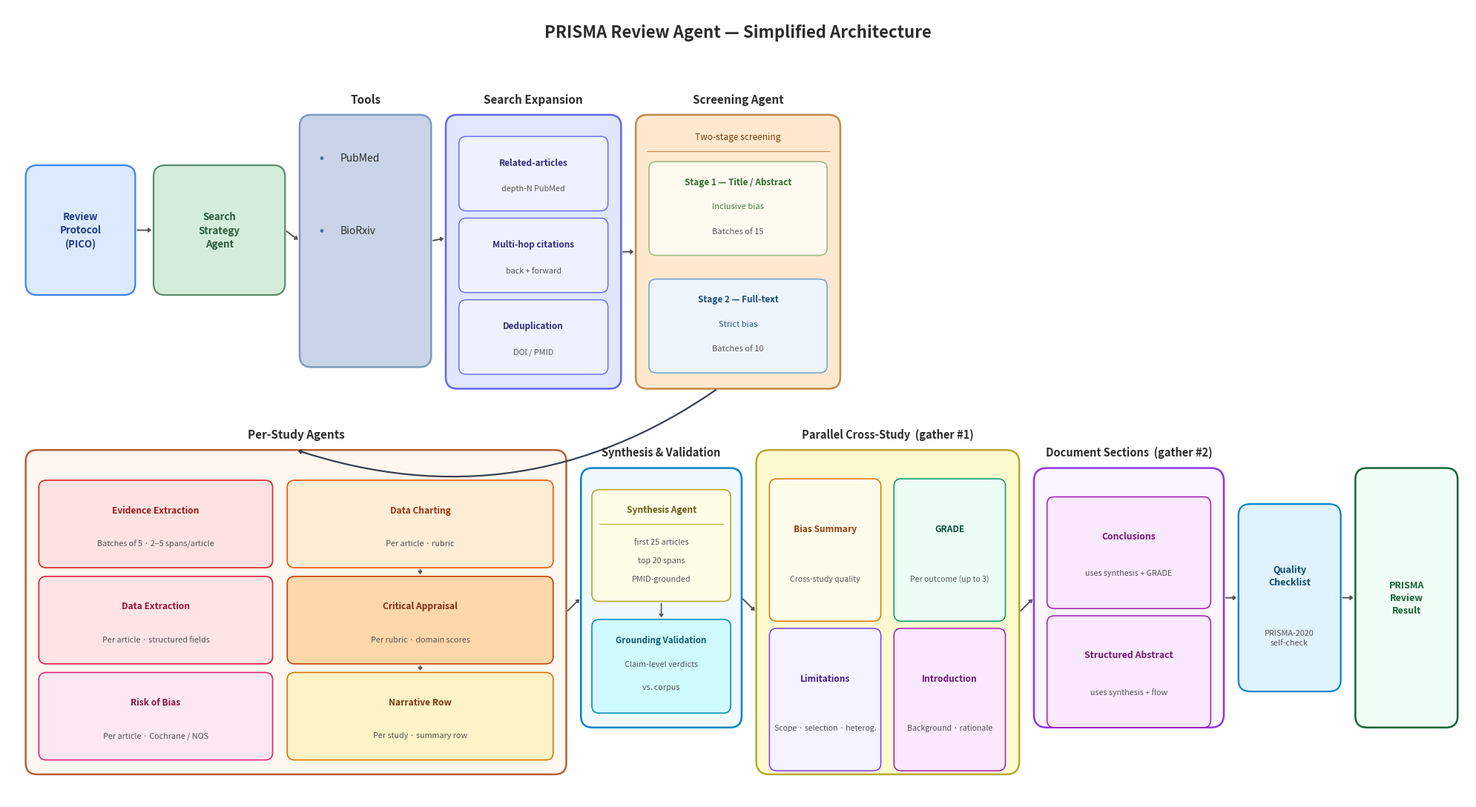

The script that saved this image: (Note: this script raises an exception after producing the figure.)
"""
PRISMA Review Agent — simplified architecture diagram.
Two-row layout reflecting the full 18-step pipeline.
"""

import matplotlib
matplotlib.use("Agg")
import matplotlib.pyplot as plt
from matplotlib.patches import FancyBboxPatch

FIG_W, FIG_H = 20, 11
fig, ax = plt.subplots(figsize=(FIG_W, FIG_H))
ax.set_xlim(0, FIG_W)
ax.set_ylim(0, FIG_H)
ax.axis("off")
fig.patch.set_facecolor("white")

# ── palette ───────────────────────────────────────────────────────
C_PROT   = "#DBEAFE"; E_PROT   = "#3B82F6"
C_SEARCH = "#D4EDDA"; E_SEARCH = "#5A8A6A"
C_TOOLS  = "#C9D4E8"; E_TOOLS  = "#7B9BBF"
C_EXP    = "#E0E7FF"; E_EXP    = "#6366F1"
C_SCR    = "#FDE8CE"; E_SCR    = "#C4884A"
C_ST1    = "#FFFAF0"; E_ST1    = "#9DBF82"
C_ST2    = "#EEF4FB"; E_ST2    = "#7BA8CC"
C_PS     = "#FEF7F0"; E_PS     = "#B85C38"  # per-study cluster
C_EE     = "#FEE2E2"; E_EE     = "#DC2626"
C_DEA    = "#FFE4E6"; E_DEA    = "#E11D48"
C_ROB    = "#FCE7F3"; E_ROB    = "#DB2777"
C_DCA    = "#FFEDD5"; E_DCA    = "#EA580C"
C_CAA    = "#FED7AA"; E_CAA    = "#C2410C"
C_NRA    = "#FEF3C7"; E_NRA    = "#D97706"
C_SV     = "#F0F9FF"; E_SV     = "#0284C7"  # synthesis cluster
C_SYN    = "#FFFCE8"; E_SYN    = "#B8A830"
C_GV     = "#CFFAFE"; E_GV     = "#0891B2"
C_P1     = "#FDFAD0"; E_P1     = "#B8A830"  # parallel #1 cluster
C_BIAS   = "#FFFBEB"; E_BIAS   = "#D97706"
C_GRADE  = "#ECFDF5"; E_GRADE  = "#059669"
C_LIM    = "#F5F3FF"; E_LIM    = "#7C3AED"
C_INTRO  = "#FAE8FF"; E_INTRO  = "#A21CAF"
C_P2     = "#FAF5FF"; E_P2     = "#9333EA"  # parallel #2 cluster
C_CONC   = "#FAE8FF"; E_CONC   = "#A21CAF"
C_ABS    = "#FAE8FF"; E_ABS    = "#A21CAF"
C_QC     = "#E0F2FE"; E_QC     = "#0284C7"
C_RES    = "#F0FDF4"; E_RES    = "#166534"
DARK     = "#2C2C2C"
MID      = "#555555"
ARROW_C  = "#555555"


# ── helpers ───────────────────────────────────────────────────────
def rbox(x, y, w, h, fc, ec, lw=1.6, radius=0.16, zo=3):
    ax.add_patch(FancyBboxPatch(
        (x, y), w, h,
        boxstyle=f"round,pad=0,rounding_size={radius}",
        facecolor=fc, edgecolor=ec, linewidth=lw, zorder=zo,
    ))

def lbl(x, y, text, fs=9, fw="bold", color=DARK,
        ha="center", va="center", zo=5):
    ax.text(x, y, text, fontsize=fs, fontweight=fw, color=color,
            ha=ha, va=va, zorder=zo, linespacing=1.4)

def divider(x, y, w, color="#CBD5E1"):
    ax.plot([x, x + w], [y, y], color=color, lw=0.8, zorder=5)

def arr(x1, y1, x2, y2, lw=1.4, color=ARROW_C, hw=0.16, hl=0.20, rad=0.0):
    ax.annotate("", xy=(x2, y2), xytext=(x1, y1),
        arrowprops=dict(
            arrowstyle=f"-|>,head_width={hw},head_length={hl}",
            color=color, lw=lw,
            connectionstyle=f"arc3,rad={rad}",
        ), zorder=4)


# ══════════════════════════════════════════════════════════════════
# TITLE
# ══════════════════════════════════════════════════════════════════
ax.text(FIG_W / 2, 10.65,
        "PRISMA Review Agent — Simplified Architecture",
        fontsize=16, fontweight="bold", color=DARK,
        ha="center", va="center", zorder=6)

# ══════════════════════════════════════════════════════════════════
# TOP ROW — ACQUISITION PIPELINE
# ══════════════════════════════════════════════════════════════════
TOP_Y_LO = 5.7

# 1. Review Protocol
P_X, P_Y, P_W, P_H = 0.25, 7.0, 1.5, 1.8
rbox(P_X, P_Y, P_W, P_H, C_PROT, E_PROT)
lbl(P_X + P_W / 2, P_Y + P_H / 2,
    "Review\nProtocol\n(PICO)", fs=9.5, fw="bold", color="#1E3A8A")

# 2. Search Strategy Agent
SSA_X, SSA_Y, SSA_W, SSA_H = 2.0, 7.0, 1.8, 1.8
rbox(SSA_X, SSA_Y, SSA_W, SSA_H, C_SEARCH, E_SEARCH)
lbl(SSA_X + SSA_W / 2, SSA_Y + SSA_H / 2,
    "Search\nStrategy\nAgent", fs=9.5, fw="bold", color="#2D5A3D")

# 3. Tools
T_X, T_Y, T_W, T_H = 4.0, 6.0, 1.8, 3.5
rbox(T_X, T_Y, T_W, T_H, C_TOOLS, E_TOOLS, lw=1.8)
ax.text(T_X + T_W / 2, T_Y + T_H + 0.22, "Tools",
        fontsize=11, fontweight="bold", color=DARK,
        ha="center", va="center", zorder=6)
tools = ["PubMed", "BioRxiv"]
for i, t in enumerate(tools):
    ty = T_Y + T_H - 0.6 - i * 1.0
    ax.text(T_X + 0.30, ty, "•", fontsize=13, color="#4A6FA5",
            ha="center", va="center", zorder=6)
    ax.text(T_X + 0.55, ty, t, fontsize=10, color=DARK,
            ha="left", va="center", zorder=6)

# 4. Search Expansion cluster
EX_X, EX_Y, EX_W, EX_H = 6.0, TOP_Y_LO, 2.4, 3.8
rbox(EX_X, EX_Y, EX_W, EX_H, C_EXP, E_EXP, lw=1.8)
ax.text(EX_X + EX_W / 2, EX_Y + EX_H + 0.22, "Search Expansion",
        fontsize=11, fontweight="bold", color=DARK,
        ha="center", va="center", zorder=6)

ex_items = [
    ("Related-articles", "depth-N PubMed"),
    ("Multi-hop citations", "back + forward"),
    ("Deduplication", "DOI / PMID"),
]
ex_inner_h = (EX_H - 0.4) / 3 - 0.10
for i, (head, sub) in enumerate(ex_items):
    bx = EX_X + 0.18
    by = EX_Y + EX_H - 0.20 - (i + 1) * (ex_inner_h + 0.10)
    bw = EX_W - 0.36
    rbox(bx, by, bw, ex_inner_h, "#EEF2FF", E_EXP, lw=1.0, radius=0.10)
    lbl(bx + bw / 2, by + ex_inner_h * 0.65, head,
        fs=8.5, fw="bold", color="#312E81")
    lbl(bx + bw / 2, by + ex_inner_h * 0.30, sub,
        fs=7.8, fw="normal", color=MID)

# 5. Two-stage Screening cluster
SCR_X, SCR_Y, SCR_W, SCR_H = 8.6, TOP_Y_LO, 2.8, 3.8
rbox(SCR_X, SCR_Y, SCR_W, SCR_H, C_SCR, E_SCR, lw=1.8)
ax.text(SCR_X + SCR_W / 2, SCR_Y + SCR_H + 0.22, "Screening Agent",
        fontsize=11, fontweight="bold", color=DARK,
        ha="center", va="center", zorder=6)
lbl(SCR_X + SCR_W / 2, SCR_Y + SCR_H - 0.30,
    "Two-stage screening", fs=8.6, fw="normal", color="#7A4010")
divider(SCR_X + 0.15, SCR_Y + SCR_H - 0.50, SCR_W - 0.30, E_SCR)

S1_X = SCR_X + 0.18; S1_Y = SCR_Y + SCR_H - 1.95
S1_W = SCR_W - 0.36; S1_H = 1.30
rbox(S1_X, S1_Y, S1_W, S1_H, C_ST1, E_ST1, lw=1.2, radius=0.10)
lbl(S1_X + S1_W / 2, S1_Y + S1_H - 0.28,
    "Stage 1 — Title / Abstract", fs=8.5, fw="bold", color="#2E6B2E")
lbl(S1_X + S1_W / 2, S1_Y + S1_H - 0.62,
    "Inclusive bias", fs=8.0, fw="normal", color="#3D7A3D")
lbl(S1_X + S1_W / 2, S1_Y + S1_H - 0.96,
    "Batches of 15", fs=8.0, fw="normal", color=MID)

S2_X = SCR_X + 0.18; S2_Y = SCR_Y + 0.22
S2_W = SCR_W - 0.36; S2_H = 1.30
rbox(S2_X, S2_Y, S2_W, S2_H, C_ST2, E_ST2, lw=1.2, radius=0.10)
lbl(S2_X + S2_W / 2, S2_Y + S2_H - 0.28,
    "Stage 2 — Full-text", fs=8.5, fw="bold", color="#1A4E7A")
lbl(S2_X + S2_W / 2, S2_Y + S2_H - 0.62,
    "Strict bias", fs=8.0, fw="normal", color="#1E5A8A")
lbl(S2_X + S2_W / 2, S2_Y + S2_H - 0.96,
    "Batches of 10", fs=8.0, fw="normal", color=MID)


# ══════════════════════════════════════════════════════════════════
# BOTTOM ROW — ANALYSIS, SYNTHESIS, OUTPUT
# ══════════════════════════════════════════════════════════════════

# 6. Per-Study Agents cluster
PS_X, PS_Y, PS_W, PS_H = 0.25, 0.35, 7.4, 4.5
rbox(PS_X, PS_Y, PS_W, PS_H, C_PS, E_PS, lw=1.8)
ax.text(PS_X + PS_W / 2, PS_Y + PS_H + 0.22, "Per-Study Agents",
        fontsize=11, fontweight="bold", color=DARK,
        ha="center", va="center", zorder=6)

# Left column: EEA, DEA, ROB (parallel, no chain)
L_W = 3.2
ps_left = [
    ("Evidence Extraction", "Batches of 5 · 2–5 spans/article", C_EE, E_EE, "#991B1B"),
    ("Data Extraction", "Per article · structured fields",      C_DEA, E_DEA, "#9F1239"),
    ("Risk of Bias", "Per article · Cochrane / NOS",            C_ROB, E_ROB, "#831843"),
]
inner_h = (PS_H - 0.5) / 3 - 0.12
for i, (head, sub, fc, ec, tc) in enumerate(ps_left):
    bx = PS_X + 0.18
    by = PS_Y + PS_H - 0.30 - (i + 1) * (inner_h + 0.12)
    rbox(bx, by, L_W, inner_h, fc, ec, lw=1.2, radius=0.10)
    lbl(bx + L_W / 2, by + inner_h * 0.66, head,
        fs=8.6, fw="bold", color=tc)
    lbl(bx + L_W / 2, by + inner_h * 0.28, sub,
        fs=7.8, fw="normal", color=MID)

# Right column: DCA → CAA → NRA (chained)
R_X = PS_X + 0.18 + L_W + 0.20
R_W = PS_W - 0.36 - L_W - 0.20
ps_right = [
    ("Data Charting",      "Per article · rubric",        C_DCA, E_DCA, "#9A3412"),
    ("Critical Appraisal", "Per rubric · domain scores",  C_CAA, E_CAA, "#7C2D12"),
    ("Narrative Row",      "Per study · summary row",     C_NRA, E_NRA, "#78350F"),
]
right_box_y = []
for i, (head, sub, fc, ec, tc) in enumerate(ps_right):
    bx = R_X
    by = PS_Y + PS_H - 0.30 - (i + 1) * (inner_h + 0.12)
    rbox(bx, by, R_W, inner_h, fc, ec, lw=1.2, radius=0.10)
    lbl(bx + R_W / 2, by + inner_h * 0.66, head,
        fs=8.6, fw="bold", color=tc)
    lbl(bx + R_W / 2, by + inner_h * 0.28, sub,
        fs=7.8, fw="normal", color=MID)
    right_box_y.append((bx, by, R_W, inner_h))

# Chain arrows DCA → CAA → NRA (vertical, inside right column)
for top, bot in [(0, 1), (1, 2)]:
    bx, by_top, bw, bh = right_box_y[top]
    _,  by_bot, _,  _  = right_box_y[bot]
    arr(bx + bw / 2, by_top, bx + bw / 2, by_bot + bh, lw=1.2)

# 7. Synthesis & Validation cluster
SV_X, SV_Y, SV_W, SV_H = 7.85, 1.0, 2.2, 3.6
rbox(SV_X, SV_Y, SV_W, SV_H, C_SV, E_SV, lw=1.8)
ax.text(SV_X + SV_W / 2, SV_Y + SV_H + 0.22, "Synthesis & Validation",
        fontsize=10.5, fontweight="bold", color=DARK,
        ha="center", va="center", zorder=6)

SY_X = SV_X + 0.15;  SY_Y = SV_Y + SV_H - 1.85
SY_W = SV_W - 0.30;  SY_H = 1.55
rbox(SY_X, SY_Y, SY_W, SY_H, C_SYN, E_SYN, lw=1.2, radius=0.10)
lbl(SY_X + SY_W / 2, SY_Y + SY_H - 0.28,
    "Synthesis Agent", fs=8.6, fw="bold", color="#6B5A10")
divider(SY_X + 0.10, SY_Y + SY_H - 0.48, SY_W - 0.20, E_SYN)
lbl(SY_X + SY_W / 2, SY_Y + SY_H - 0.72,
    "first 25 articles", fs=7.8, fw="normal", color=MID)
lbl(SY_X + SY_W / 2, SY_Y + SY_H - 0.98,
    "top 20 spans", fs=7.8, fw="normal", color=MID)
lbl(SY_X + SY_W / 2, SY_Y + SY_H - 1.24,
    "PMID-grounded", fs=7.8, fw="normal", color=MID)

GV_X = SV_X + 0.15;  GV_Y = SV_Y + 0.20
GV_W = SV_W - 0.30;  GV_H = 1.30
rbox(GV_X, GV_Y, GV_W, GV_H, C_GV, E_GV, lw=1.2, radius=0.10)
lbl(GV_X + GV_W / 2, GV_Y + GV_H - 0.28,
    "Grounding Validation", fs=8.4, fw="bold", color="#155E75")
lbl(GV_X + GV_W / 2, GV_Y + GV_H - 0.62,
    "Claim-level verdicts", fs=7.8, fw="normal", color=MID)
lbl(GV_X + GV_W / 2, GV_Y + GV_H - 0.94,
    "vs. corpus", fs=7.8, fw="normal", color=MID)

# Synthesis → Grounding arrow
arr(SY_X + SY_W / 2, SY_Y, GV_X + GV_W / 2, GV_Y + GV_H, lw=1.2)

# 8. Parallel Cross-Study (gather #1) cluster
P1_X, P1_Y, P1_W, P1_H = 10.25, 0.35, 3.6, 4.5
rbox(P1_X, P1_Y, P1_W, P1_H, C_P1, E_P1, lw=1.8, radius=0.18)
ax.text(P1_X + P1_W / 2, P1_Y + P1_H + 0.22, "Parallel Cross-Study  (gather #1)",
        fontsize=10.5, fontweight="bold", color=DARK,
        ha="center", va="center", zorder=6)

p1_items = [
    ("Bias Summary",  "Cross-study quality",            C_BIAS,  E_BIAS,  "#92400E"),
    ("GRADE",         "Per outcome (up to 3)",          C_GRADE, E_GRADE, "#064E3B"),
    ("Limitations",   "Scope · selection · heterog.",   C_LIM,   E_LIM,   "#4C1D95"),
    ("Introduction",  "Background · rationale",         C_INTRO, E_INTRO, "#701A75"),
]
# 2x2 grid
cell_w = (P1_W - 0.55) / 2
cell_h = (P1_H - 0.55) / 2
for i, (head, sub, fc, ec, tc) in enumerate(p1_items):
    col = i % 2; row = i // 2
    bx = P1_X + 0.18 + col * (cell_w + 0.18)
    by = P1_Y + P1_H - 0.30 - (row + 1) * (cell_h + 0.10)
    rbox(bx, by, cell_w, cell_h, fc, ec, lw=1.1, radius=0.10)
    lbl(bx + cell_w / 2, by + cell_h * 0.65, head,
        fs=8.6, fw="bold", color=tc)
    lbl(bx + cell_w / 2, by + cell_h * 0.30, sub,
        fs=7.6, fw="normal", color=MID)

# 9. Parallel Document Sections (gather #2) cluster
P2_X, P2_Y, P2_W, P2_H = 14.05, 1.0, 2.6, 3.6
rbox(P2_X, P2_Y, P2_W, P2_H, C_P2, E_P2, lw=1.8, radius=0.18)
ax.text(P2_X + P2_W / 2, P2_Y + P2_H + 0.22, "Document Sections  (gather #2)",
        fontsize=10.5, fontweight="bold", color=DARK,
        ha="center", va="center", zorder=6)

p2_items = [
    ("Conclusions",          "uses synthesis + GRADE",  C_CONC, E_CONC, "#701A75"),
    ("Structured Abstract",  "uses synthesis + flow",   C_ABS,  E_ABS,  "#701A75"),
]
p2_cell_h = (P2_H - 0.50) / 2
for i, (head, sub, fc, ec, tc) in enumerate(p2_items):
    bx = P2_X + 0.18
    by = P2_Y + P2_H - 0.30 - (i + 1) * (p2_cell_h + 0.10)
    bw = P2_W - 0.36
    rbox(bx, by, bw, p2_cell_h, fc, ec, lw=1.1, radius=0.10)
    lbl(bx + bw / 2, by + p2_cell_h * 0.65, head,
        fs=8.8, fw="bold", color=tc)
    lbl(bx + bw / 2, by + p2_cell_h * 0.32, sub,
        fs=7.8, fw="normal", color=MID)

# 10. Quality Checklist
QC_X, QC_Y, QC_W, QC_H = 16.85, 1.5, 1.4, 2.6
rbox(QC_X, QC_Y, QC_W, QC_H, C_QC, E_QC, lw=1.6)
lbl(QC_X + QC_W / 2, QC_Y + QC_H / 2 + 0.30,
    "Quality\nChecklist", fs=9, fw="bold", color="#0C4A6E")
lbl(QC_X + QC_W / 2, QC_Y + QC_H / 2 - 0.55,
    "PRISMA-2020\nself-check", fs=7.8, fw="normal", color=MID)

# 11. PRISMA Review Result
RES_X, RES_Y, RES_W, RES_H = 18.45, 1.0, 1.4, 3.6
rbox(RES_X, RES_Y, RES_W, RES_H, C_RES, E_RES, lw=1.8)
lbl(RES_X + RES_W / 2, RES_Y + RES_H / 2,
    "PRISMA\nReview\nResult", fs=9, fw="bold", color="#166534")


# ══════════════════════════════════════════════════════════════════
# ARROWS — top row
# ══════════════════════════════════════════════════════════════════
arr(P_X + P_W,    P_Y + P_H / 2,   SSA_X,            SSA_Y + SSA_H / 2)
arr(SSA_X + SSA_W, SSA_Y + SSA_H / 2, T_X,           T_Y + T_H / 2)
arr(T_X + T_W,    T_Y + T_H / 2,   EX_X,             EX_Y + EX_H * 0.55)
arr(EX_X + EX_W,  EX_Y + EX_H / 2, SCR_X,            SCR_Y + SCR_H / 2)

# Drop arrow: Screening (top row) → Per-Study cluster (bottom row)
arr(SCR_X + SCR_W * 0.4, SCR_Y,
    PS_X + PS_W * 0.5,   PS_Y + PS_H,
    rad=-0.25, lw=1.6, color="#374151")

# ══════════════════════════════════════════════════════════════════
# ARROWS — bottom row
# ══════════════════════════════════════════════════════════════════
arr(PS_X + PS_W, PS_Y + PS_H / 2, SV_X, SV_Y + SV_H / 2)
arr(SV_X + SV_W, SV_Y + SV_H / 2, P1_X, P1_Y + P1_H / 2)
arr(P1_X + P1_W, P1_Y + P1_H / 2, P2_X, P2_Y + P2_H / 2)
arr(P2_X + P2_W, P2_Y + P2_H / 2, QC_X, QC_Y + QC_H / 2)
arr(QC_X + QC_W, QC_Y + QC_H / 2, RES_X, RES_Y + RES_H / 2)


# ══════════════════════════════════════════════════════════════════
# SAVE
# ══════════════════════════════════════════════════════════════════
out = "/Users/tekrajchhetri/Documents/brainypedia_codes_design/prisma-review-agent/simplified_arch.png"
plt.tight_layout()
fig.savefig(out, dpi=180, bbox_inches="tight", facecolor="white")
print(f"Saved: {out}")
